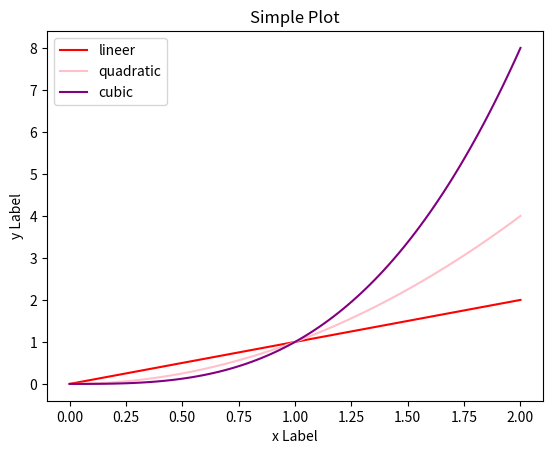

Recreate this plot in Python.
import matplotlib.pyplot as plt
import numpy as np

x = np.linspace(0,2,100)

plt.plot(x, x, label="lineer", color="red")
plt.plot(x, x**2, label="quadratic", color="pink")
plt.plot(x, x**3, label="cubic", color="purple")

plt.title("Simple Plot")
plt.xlabel("x Label")
plt.ylabel("y Label")

plt.legend()

plt.show()